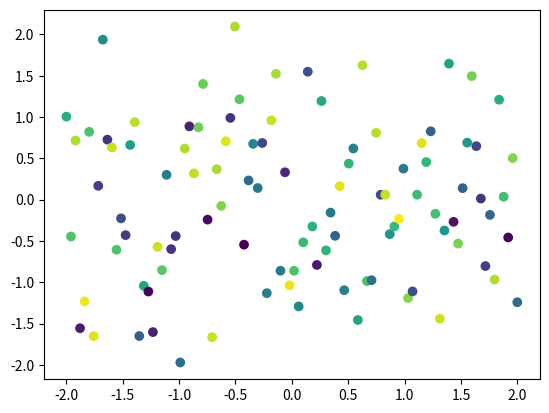

This chart was generated by the following Python code:
import matplotlib.pyplot as plt
import numpy as np

x = np.linspace(-2,2,100)
y = np.random.randn(100)
colors = np.random.rand(100)
plt.scatter(x,y,c=colors)
plt.show()
